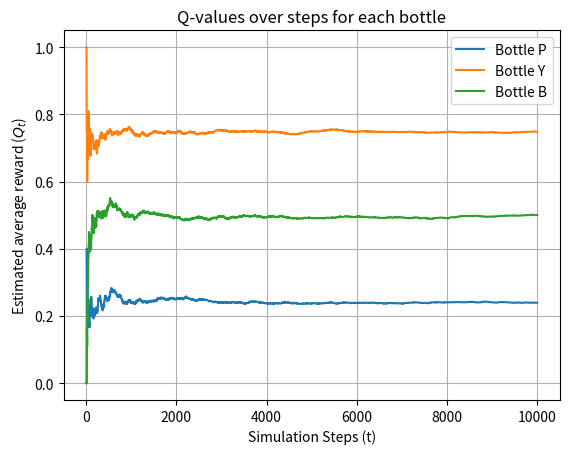
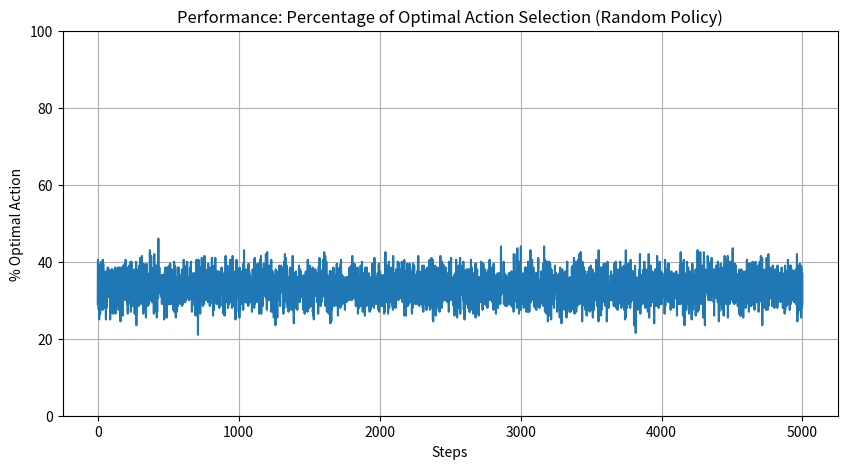

Python code for these plots, in order:
# Epsilon-Greedy Action-Value Estimation
# Sample Average Method for Estimating Action Values
# RL Course - JAGR

import random

# Bottles
bottle_actions = ["P", "Y", "B"]
q_values = [0.0, 0.0, 0.0]  
counts = [0, 0, 0] 
acum_rewards = [0, 0, 0] 


# Real World Simulation (Hidden Probabilities, Hidden Distributions)
# Hidden to the agent
real_probabilities=[0.25, 0.75, 0.50]

for t in range(1, 100): # iterations
    selected_index = random.randint(0, 2)   # Random action selection (0, 1, or 2)
    action = bottle_actions[selected_index]

    if random.random() < real_probabilities[selected_index]:
        reward = 1
    else:
        reward = 0

    counts[selected_index] += 1
    acum_rewards[selected_index] += reward

    q_values[selected_index] = acum_rewards[selected_index] / counts[selected_index]

    #print(f"Iteration {t}: Selected Bottle: {action}, Reward: {reward}, Q-values: {q_values}, Acumulated Rewards: {acum_rewards}, Counts: {counts}")

# Final Q-values after all iterations
print(f"Final Q-values: {q_values}")




# Plotting Q-values over Steps
# Plotting version - Same as above but with plotting
# JAGR - RL Course

import matplotlib.pyplot as plt
random.seed(12)

# Bottles
bottle_actions = ["P", "Y", "B"]
q_values = [0.0, 0.0, 0.0]  
counts = [0, 0, 0] 
acum_rewards = [0, 0, 0] 
n_steps = 10000

q_values_history = [[], [], []]  # To store Q-values over time

# Real World Simulation (Hidden Probabilities, Hidden Distributions)
# Hidden to the agent
real_probabilities=[0.25, 0.75, 0.50]

for t in range(1, n_steps): # iterations
    selected_index = random.randint(0, 2)   # Random action selection (0, 1, or 2)
    action = bottle_actions[selected_index]

    if random.random() < real_probabilities[selected_index]:
        reward = 1
    else:
        reward = 0

    counts[selected_index] += 1
    acum_rewards[selected_index] += reward

    q_values[selected_index] = acum_rewards[selected_index] / counts[selected_index]
    
    # Store Q-values for plotting
    for i in range(3):
        q_values_history[i].append(q_values[i])

    #print(f"Iteration {t}: Selected Bottle: {action}, Reward: {reward}, Q-values: {q_values}, Acumulated Rewards: {acum_rewards}, Counts: {counts}")

# Final Q-values after all iterations
print(f"Final Q-values: {q_values}")

# Plot Q-values over time
plt.plot(range(1, n_steps), q_values_history[0], label='Bottle P')
plt.plot(range(1, n_steps), q_values_history[1], label='Bottle Y')
plt.plot(range(1, n_steps), q_values_history[2], label='Bottle B')
plt.xlabel("Simulation Steps (t)")     
plt.ylabel("Estimated average reward ($Q_t$)")
plt.title("Q-values over steps for each bottle")
plt.legend()
plt.grid(True)
plt.show()

# Plotting Percentage of Optimal Action Selection over Steps
# JAGR - RL Course


import random
import matplotlib.pyplot as plt
import numpy as np

random.seed(12)

# Configuration
n_steps = 5000
n_runs = 200  
real_probabilities = [0.25, 0.75, 0.50]
optimal_action = 1  

# Matrix to store if the optimal action was chosen (Rows: runs, Columns: steps)
# Initilized with zeros, will be set to 1 when the optimal action is chosen
optimal_choices_history = np.zeros((n_runs, n_steps))

for run in range(n_runs):
    # Reset for each run
    counts = [0, 0, 0]
    acum_rewards = [0, 0, 0]
    q_values = [0.0, 0.0, 0.0]

    for t in range(n_steps):
        # Policy: Random action selection (0, 1, or 2)
        selected_index = random.randint(0, 2) 

        # Registred if the optimal action was selected
        if selected_index == optimal_action:
            optimal_choices_history[run, t] = 1

        # Simulation of the environment response (reward)
        reward = 1 if random.random() < real_probabilities[selected_index] else 0

        # Update (Sample Average)
        counts[selected_index] += 1
        acum_rewards[selected_index] += reward
        q_values[selected_index] = acum_rewards[selected_index] / counts[selected_index]

# Computing the percentage of optimal action selection over time
# This will give us a curve showing how often the optimal action was chosen at each step, averaged over all runs
percent_optimal_action = np.mean(optimal_choices_history, axis=0) * 100

# Plotting the percentage of optimal action selection over time
plt.figure(figsize=(10, 5))
plt.plot(range(n_steps), percent_optimal_action)
plt.xlabel("Steps")
plt.ylabel("% Optimal Action")
plt.title("Performance: Percentage of Optimal Action Selection (Random Policy)")
plt.ylim(0, 100)
plt.grid(True)
plt.show()